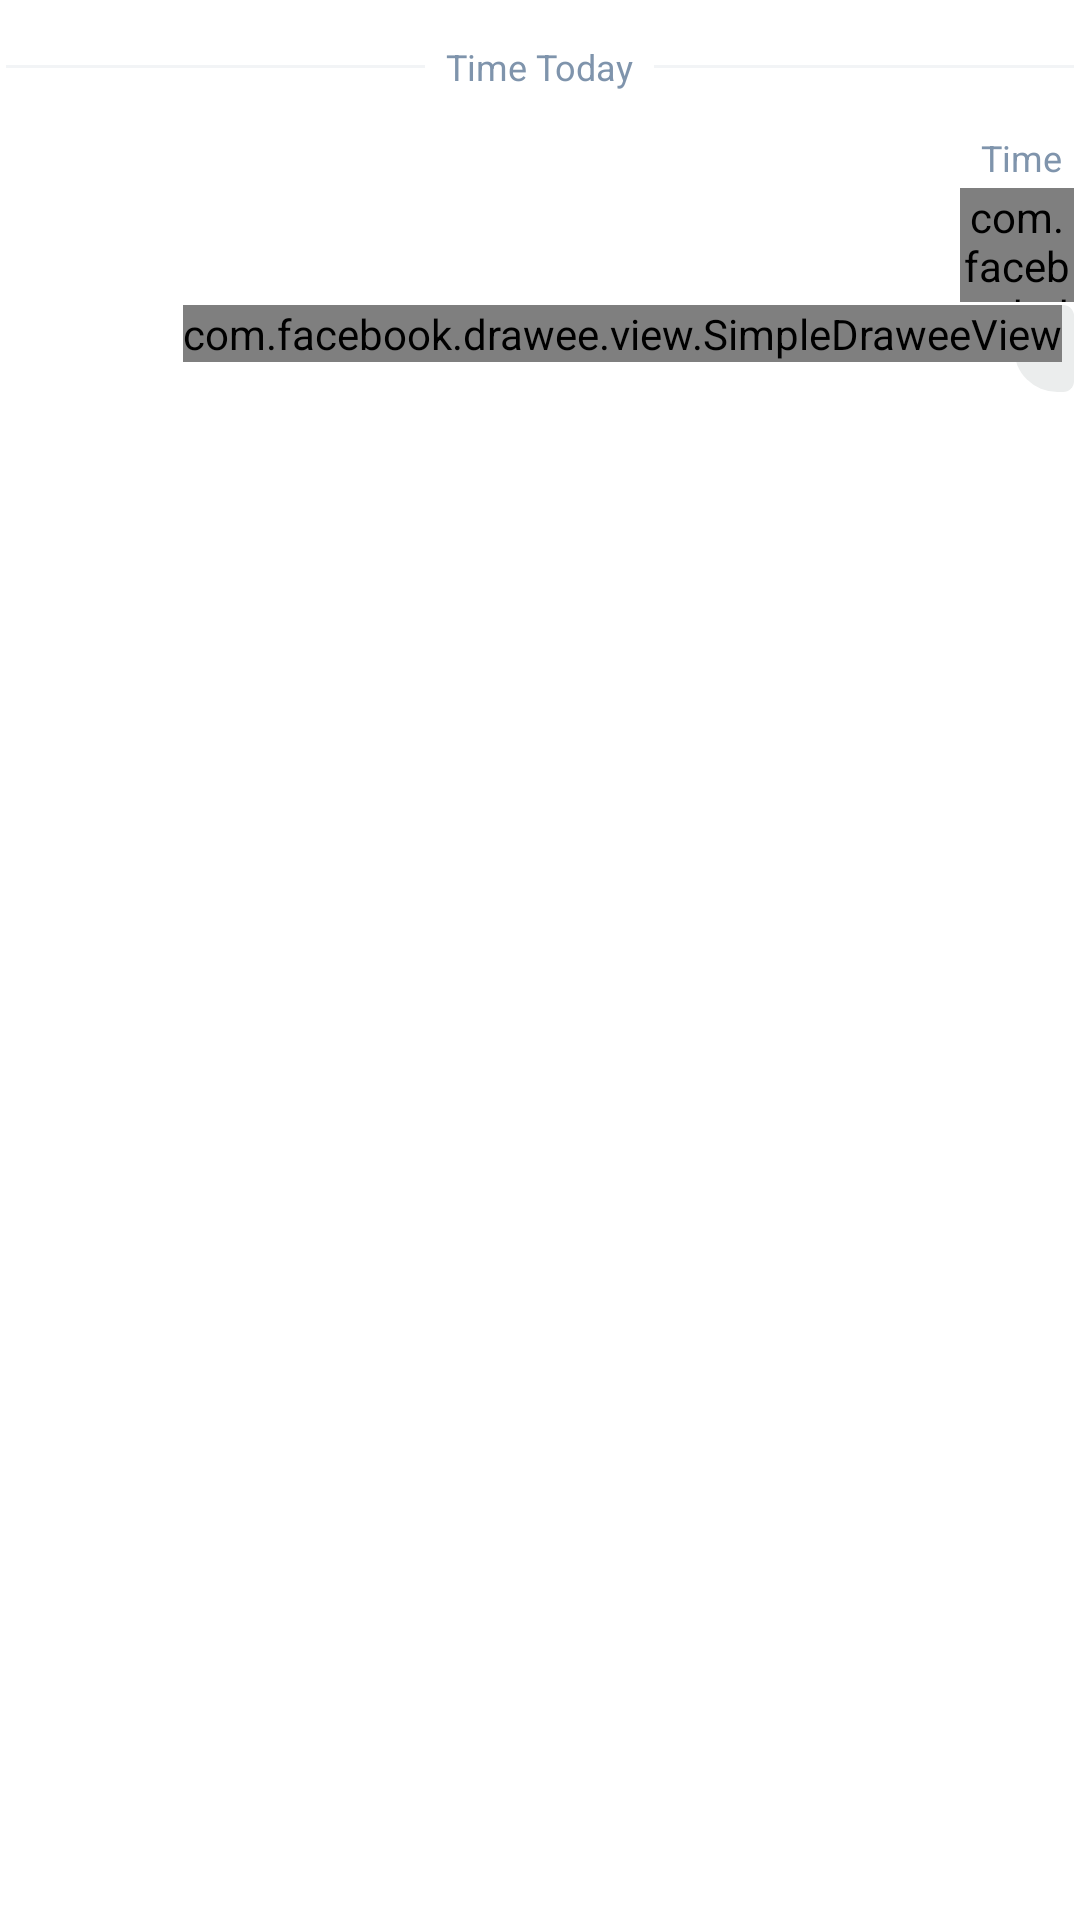

Write the Android layout XML for this screen, with the resource values it uses.
<!-- AndroidManifest.xml: fallback theme Theme.MaterialComponents.DayNight.NoActionBar -->
<!-- res/layout/view_message_me.xml -->
<?xml version="1.0" encoding="utf-8"?>
<LinearLayout xmlns:android="http://schemas.android.com/apk/res/android"
    xmlns:app="http://schemas.android.com/apk/res-auto"
    xmlns:fresco="http://schemas.android.com/apk/res-auto"
    android:id="@+id/message_root_layout"
    style="@style/RowStyle"
    android:layout_width="wrap_content"
    android:layout_height="wrap_content"
    android:animateLayoutChanges="true"
    android:orientation="vertical">

    <TextView
        android:id="@+id/text_chat_beginning"
        style="@style/TextViewSubNormalH2"
        android:layout_marginLeft="25dp"
        android:layout_marginRight="25dp"
        android:padding="10dp"
        android:visibility="gone"
        android:text="This is the beginning of your direct message history with Klemen Selakovic"
        android:layout_width="match_parent"
        android:layout_height="wrap_content"/>

    

    <RelativeLayout
        android:id="@+id/container_time_divider"
        android:layout_width="match_parent"
        android:layout_height="wrap_content"
        android:layout_marginTop="10dp"
        android:layout_marginBottom="10dp"
        android:visibility="visible">

        <View
            android:layout_width="match_parent"
            android:layout_height="1dp"
            android:layout_alignParentLeft="true"
            android:layout_centerVertical="true"
            android:layout_toLeftOf="@id/text_time_divider"
            android:background="#F2F4F6" />

        <View
            android:layout_width="match_parent"
            android:layout_height="1dp"
            android:layout_alignParentRight="true"
            android:layout_centerVertical="true"
            android:layout_toRightOf="@id/text_time_divider"
            android:background="#F2F4F6" />

        <TextView
            android:id="@+id/text_time_divider"
            style="@style/MessageDateStyle"
            android:layout_width="wrap_content"
            android:layout_height="wrap_content"
            android:layout_centerInParent="true"
            android:layout_marginLeft="5dp"
            android:layout_marginRight="5dp"
            android:text="Time Today"
            android:textAppearance="?android:attr/textAppearanceLarge"
            android:textColor="#7F94AC" />

    </RelativeLayout>

    <RelativeLayout
        android:layout_width="wrap_content"
        android:layout_height="wrap_content">

        <TextView
            android:id="@+id/text_time"
            style="@style/MessageDateStyle"
            android:layout_width="wrap_content"
            android:layout_height="wrap_content"
            android:layout_alignParentTop="true"
            android:layout_alignParentRight="true"
            android:layout_marginRight="2dp"
            android:text="Time"
            android:textAppearance="?android:attr/textAppearanceLarge"
            android:textColor="#7F94AC" />

        <RelativeLayout
            android:id="@+id/content"
            android:layout_width="wrap_content"
            android:layout_height="wrap_content"
            android:layout_below="@id/image_avatar"
            android:layout_alignParentRight="true"
            android:layout_marginTop="1dp"
            android:animateLayoutChanges="true"
            android:gravity="end"
            android:orientation="vertical"
            android:paddingLeft="50dp">

            
            <androidx.constraintlayout.widget.ConstraintLayout
                android:id="@+id/image_message_bubble"
                android:layout_width="wrap_content"
                android:layout_height="wrap_content"
                android:layout_alignParentEnd="true"
                android:layout_alignParentRight="true"
                android:background="@drawable/bubble_right_rounded2"
                android:paddingStart="10dp"
                android:paddingLeft="10dp"
                android:paddingTop="5dp"
                android:paddingEnd="10dp"
                android:paddingRight="10dp"
                android:paddingBottom="5dp">

                <com.facebook.drawee.view.SimpleDraweeView
                    android:id="@+id/image_icon"
                    android:layout_width="@dimen/message_icon_max_width"
                    android:layout_height="@dimen/message_icon_max_height"
                    android:visibility="gone"
                    android:layout_alignParentStart="true"
                    android:layout_alignParentLeft="true"
                    android:layout_alignParentBottom="true"
                    android:layout_marginStart="2dp"
                    android:layout_marginLeft="2dp"
                    android:layout_marginEnd="5dp"
                    android:layout_marginRight="5dp"
                    fresco:layout_constraintBottom_toBottomOf="parent"
                    fresco:layout_constraintEnd_toStartOf="@+id/text_content"
                    fresco:layout_constraintStart_toStartOf="parent"
                    fresco:layout_constraintTop_toTopOf="parent" />

                <TextView
                    android:id="@+id/text_content"
                    android:layout_width="wrap_content"
                    android:layout_height="wrap_content"
                    android:layout_marginStart="0dp"
                    android:layout_marginLeft="0dp"
                    android:layout_marginEnd="0dp"
                    android:layout_marginRight="0dp"
                    android:autoLink="all"
                    android:gravity="center_vertical"
                    android:paddingStart="0dp"
                    android:paddingLeft="0dp"
                    android:paddingEnd="0dp"
                    android:paddingRight="0dp"
                    android:text=""
                    app:layout_constrainedWidth="true"
                    fresco:layout_constraintBottom_toBottomOf="parent"
                    fresco:layout_constraintEnd_toEndOf="parent"
                    fresco:layout_constraintStart_toEndOf="@+id/image_icon"
                    fresco:layout_constraintTop_toTopOf="parent" />

            </androidx.constraintlayout.widget.ConstraintLayout>

            <com.facebook.drawee.view.SimpleDraweeView
                android:id="@+id/image_message_image"
                android:layout_width="wrap_content"
                android:layout_height="wrap_content"
                android:layout_alignParentEnd="true"
                android:layout_alignParentRight="true"
                android:layout_marginLeft="4dp"
                android:layout_marginRight="4dp"
                android:adjustViewBounds="true"
                android:scaleType="centerCrop"
                android:visibility="visible"
                fresco:fadeDuration="0"
                fresco:failureImage="@drawable/icn_200_image_message_error"
                fresco:placeholderImage="@drawable/icn_200_image_message_placeholder"
                fresco:roundedCornerRadius="10dp" />

            <LinearLayout
                android:id="@+id/layout_extra"
                android:layout_width="wrap_content"
                android:layout_height="wrap_content"
                android:layout_alignParentEnd="true"
                android:layout_alignParentRight="true"
                android:layout_gravity="start"
                android:layout_marginStart="15dp"
                android:layout_marginLeft="15dp"
                android:layout_marginEnd="4dp"
                android:layout_marginRight="4dp"
                android:gravity="end"
                android:orientation="horizontal" />

            <ProgressBar
                android:id="@+id/progress_bar"
                android:layout_width="wrap_content"
                android:layout_height="wrap_content"
                android:layout_centerHorizontal="true"
                android:layout_centerVertical="true"
                android:visibility="gone" />

        </RelativeLayout>

        <com.facebook.drawee.view.SimpleDraweeView
            android:id="@+id/image_avatar"
            android:layout_width="38dp"
            android:layout_height="38dp"
            android:layout_below="@id/text_time"
            android:layout_alignParentEnd="true"
            android:layout_alignParentRight="true"
            android:src="@drawable/ic_profile"
            android:visibility="visible"
            fresco:fadeDuration="0"
            fresco:failureImage="@drawable/icn_100_profile"
            fresco:placeholderImage="@drawable/icn_100_profile"
            fresco:roundAsCircle="true" />

        <ImageView
            android:id="@+id/image_read_receipt"
            android:layout_width="34dp"
            android:layout_height="26dp"
            android:layout_alignParentStart="true"
            android:layout_alignParentLeft="true"
            android:layout_alignParentBottom="true"
            android:background="@drawable/ic_message_received" />

    </RelativeLayout>

</LinearLayout>
<!-- resources referenced by this layout -->
<resources>
  <dimen name="message_icon_max_height">48dp</dimen>
  <dimen name="message_icon_max_width">48dp</dimen>
  <!-- drawable bubble_right_rounded2 (drawable) -->
  <?xml version="1.0" encoding="utf-8"?>
  <shape xmlns:android="http://schemas.android.com/apk/res/android">
      <solid android:color="#EBEDED" />
      <corners
          android:bottomRightRadius="4dp"
          android:radius="16dp"
          android:topRightRadius="4dp" />
      <padding
          android:bottom="0dp"
          android:left="0dp"
          android:right="0dp"
          android:top="0dp" />
  </shape>
  <style name="MessageDateStyle">
          <item name="android:textSize">12sp</item>
          <item name="android:padding">2dp</item>
          <item name="android:textColor">@android:color/darker_gray</item>
          <item name="android:textStyle">normal</item>
      </style>
  <style name="RowStyle">
          <item name="android:padding">2dp</item>
      </style>
  <style name="TextViewSubNormalH2" parent="@android:style/TextAppearance.Widget.TextView">
          <item name="android:textSize">12sp</item>
          <item name="android:textStyle">normal</item>
          <item name="android:ellipsize">end</item>
          <item name="android:gravity">center</item>
      </style>
</resources>
